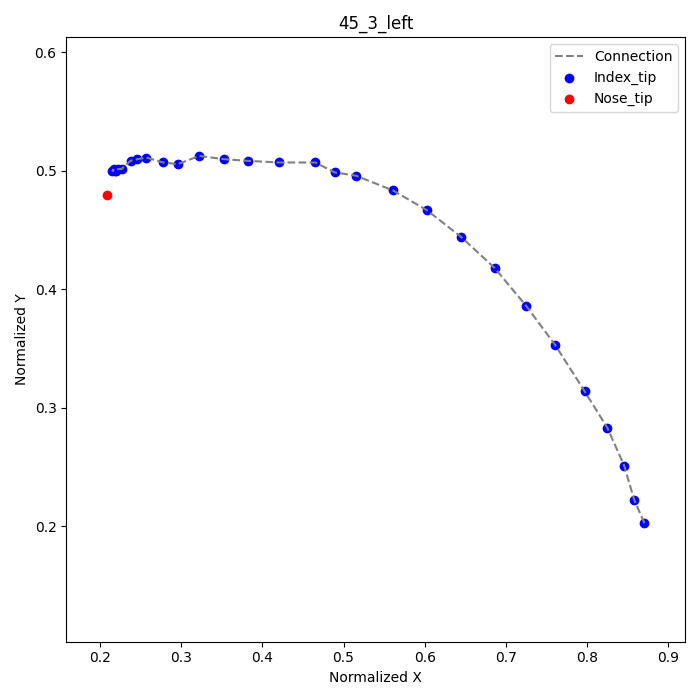

Source data for this figure (header and first rows):
frame, index_tip_x, index_tip_y, nose_tip_x, nose_tip_y
1, 0.8708, 0.2028, 0.2083, 0.4792
2, 0.8583, 0.2222, , 
3, 0.8458, 0.2514, , 
4, 0.825, 0.2833, , 
5, 0.7972, 0.3139, , 
6, 0.7611, 0.3528, , 
7, 0.725, 0.3861, , 
8, 0.6861, 0.4181, , 
9, 0.6444, 0.4444, , 
10, 0.6028, 0.4667, , 
11, 0.5611, 0.4833, , 
12, 0.5153, 0.4958, , 
13, 0.4889, 0.4986, , 
14, 0.4653, 0.5069, , 
15, 0.4208, 0.5069, , 
16, 0.3819, 0.5083, , 
17, 0.3528, 0.5097, , 
18, 0.3222, 0.5125, , 
19, 0.2958, 0.5056, , 
20, 0.2778, 0.5069, , 
21, 0.2569, 0.5111, , 
22, 0.2458, 0.5097, , 
23, 0.2375, 0.5083, , 
24, 0.2264, 0.5014, , 
25, 0.2222, 0.5014, , 
26, 0.2194, 0.5, , 
27, 0.2181, 0.5, , 
28, 0.2153, 0.5, , 
29, 0.2167, 0.5014, , 
